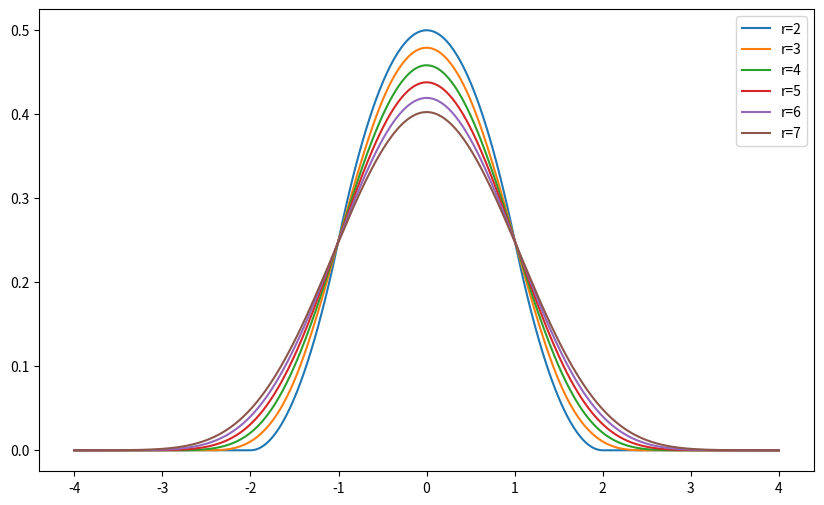

This chart was generated by the following Python code:
import numpy as np
import matplotlib.pyplot as plt
import math


def binomial_coefficient(n, k):
    return math.factorial(n) / (math.factorial(k) * math.factorial(n - k))

def m_r(x, r):
    if x <= -r / 2:
        return 0
    elif x >= r / 2:
        return 1
    else:
        segment = int(np.floor(x + r / 2))
        result = (x + r / 2) ** r
        for k in range(1, segment + 1):
            if k%2==0:
                result += binomial_coefficient(r, k) * (x + r / 2 - k) ** r
            else:
                result -= binomial_coefficient(r, k) * (x + r / 2 - k) ** r
        return result / math.factorial(r)

def phi_m_r(x, r):
    return 0.5 * (m_r(x + 1, r) - m_r(x - 1, r))

x = np.linspace(-4, 4, 400)
plt.figure(figsize=(10, 6))

for r in range(2, 8):
    y = [phi_m_r(xi, r) for xi in x]
    plt.plot(x, y, label=f'r={r}')


plt.legend()
plt.grid(False)
plt.show()